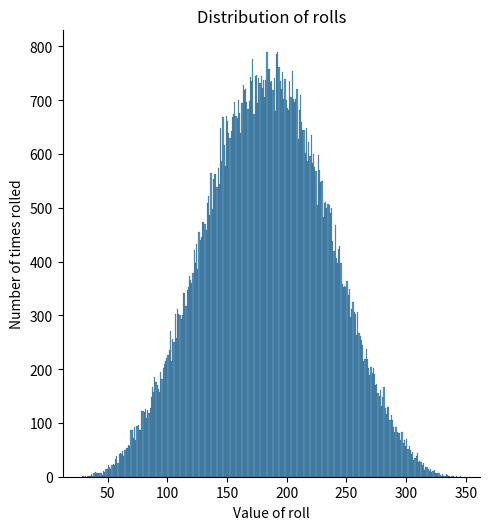

Source code (Python):
# -*- coding: utf-8 -*-
"""
Created on Sat Aug 21 16:53:55 2021

[redacted]
"""

import random
import seaborn as sns
import matplotlib.pyplot as plt
import numpy

def rollWeirdDi(dice, amount, modifier):    # A function that rolls dice in list identified as dice a number of times identified as amount plus modifier for roll
                           
    rolls = []
    
    for i in range(0,amount):
        currentRoll = 0
        for roll in dice: # For each set of die listed do the following
            
            rollList = roll.split('d') #Split number of and side of die
            
            for di in range(0, int(rollList[0])): #for every di in roll do the following
                currentRoll += (random.randint(1,int(rollList[1]))) #add a number between 1 and the highest side of di to currentRoll plus modifier
                
        rolls.append(currentRoll + modifier) #Append total to rolls[]
    
    return rolls 

def randomizeTotals(amount, minRoll, maxRoll): # A function that randomly generates a number between two other numbers x amount of times
    result = []
    for i in range(0, amount):
        result.append(random.randint(minRoll, maxRoll))
    return result
        
def disPlotRolls(rolls):
    rolls.sort()
    fig = sns.displot(rolls, bins=(int(rolls[-1]) - int(rolls[0])))
    plt.title("Distribution of rolls")
    plt.xlabel("Value of roll")
    plt.ylabel("Number of times rolled")
    plt.show()
    
    return fig
    
def randomPlot(amount, minRoll, maxRoll):
    fig = sns.displot(randomizeTotals(amount, minRoll, maxRoll), bins=(maxRoll - minRoll))
    plt.title("Distribution of random selection of values")
    plt.xlabel("Value of roll")
    plt.ylabel("Number of times rolled")
    plt.show()
    
    return fig

def printPerRollStats(rolls): 
    print('Roll/Freq')
    fdist=dict(zip(*numpy.unique(rolls, return_counts=True)))
    highestFreq = [0,0]
    
    for key in fdist:
        print(str(key) + '/' + str(fdist[key]))
        if(fdist[key] > highestFreq[1]):
            highestFreq = [key, fdist[key]]
    #print(highestFreq)
    print('The most frequently occuring number was ' + str(highestFreq[0]) + \
          ' being rolled ' + str(highestFreq[1]) + ' times.')


dice = ['3d6', '2d20', '3d100'] # Conventional tabletop format (3d6 = 3 six sided, 2d10 = 2 ten sided, 1d20 = 1 twenty sided, etc.,) in a list
modifier = 0 #Positive or negative integer 0 if none
numOfRolls = 100000 # The higher the more accurate, should be higher than variation of dice - could slow down computer with large numbers


rolls = rollWeirdDi(dice, numOfRolls, modifier) # list of rolls matching parameters

disPlotRolls(rolls) # Generage a graph of results

printPerRollStats(rolls)# Per roll stats



